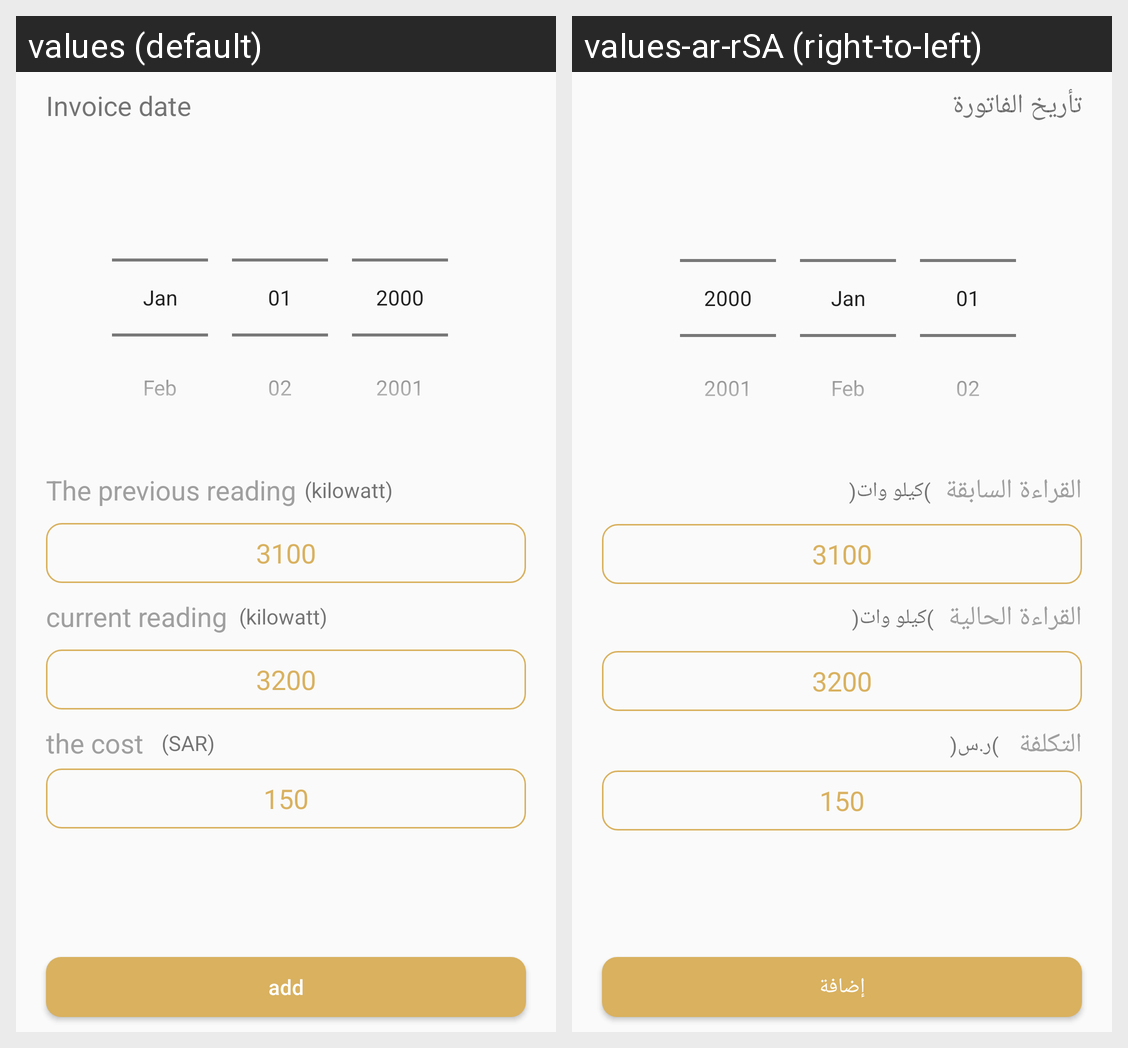

Locale-by-locale string values for the Android screen shown in this grid:
Android screen res/layout/add_bill_fragment.xml rendered under 2 locales, left to right: values (default), values-ar-rSA (right-to-left). Device: Nexus 5 (rendered at 1080×1920; each locale shown at half size, 540×960, under a caption strip naming it); theme AppTheme.
Strings drawn on this screen, with the default value and each locale's value (text and hints the layout hard-codes, and strings that could not be matched under every locale, appear in the picture but are not listed):

invoice_date
  values: Invoice date
  values-ar-rSA: تأريخ الفاتورة

the_previous_reading
  values: The previous reading
  values-ar-rSA: القراءة السابقة

kilowatt
  values: (kilowatt)
  values-ar-rSA: )كيلو وات(

current_reading
  values: current reading
  values-ar-rSA: القراءة الحالية

the_cost
  values: the cost
  values-ar-rSA: التكلفة

sar
  values: (SAR)
  values-ar-rSA: )ر.س(

add
  values: add
  values-ar-rSA: إضافة
